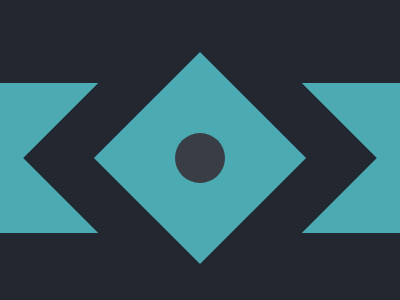

Write the HTML and CSS that draws this image.

<!DOCTYPE html>
<html lang="en">
<head>
    <meta charset="UTF-8">
    <meta http-equiv="X-UA-Compatible" content="IE=edge">
    <meta name="viewport" content="width=device-width, initial-scale=1.0">
    <title>Battle #1 / #9 - Tesseract</title>
</head>
<body>
    <div class="circle"></div>
    <style>
        body {
            display: flex;
            align-items: center;
            justify-content: center;
            background: #222730;
            min-height: 300px;
        }
        
        .circle {
            width: 50px;
            height: 50px;
            background: #393E46;
            border-radius: 50%;
            position: relative;
        }
        
        .circle::before {
            content: "";
            position: absolute;
            width: 150px;
            height: 150px;
            background: #4CAAB3;
            transform: translate(-50px, -50px) rotate(45deg);
            box-shadow: 0 0 0 50px #222730;
            z-index: -1;
        }
        
        .circle::after {
            content: '';
            position: absolute;
            width: 400px;
            height: 150px;
            background: #4CAAB3;
            transform: translate(-175px, -50px);
            z-index: -2;
        }
    </style>
</body>
</html>